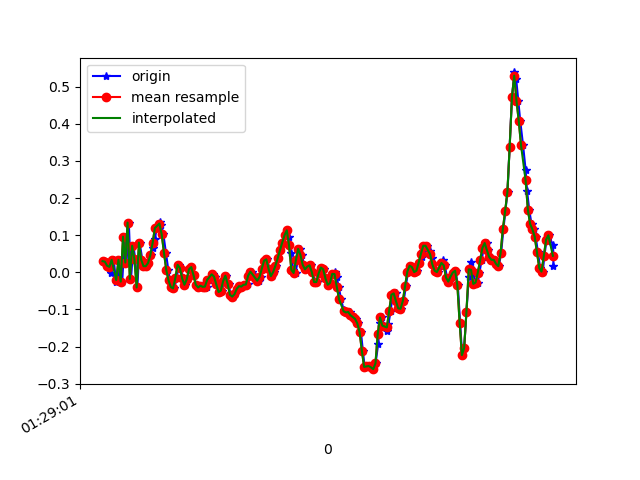

Source data for this figure (header and first rows):
1618190942122, 886605136158527, 0.03001314, -0.11048878, 0.00254046
1618190942151, 886605155198143, 0.02879, -0.1105, -0.02922
1618190942169, 886605174237743, 0.0178, -0.2559, -0.001125
1618190942185, 886605193252575, 0.03001, -0.01886, -0.03655
1618190942198, 886605212292191, -5.3010974E-4, -0.1032, -0.01701
1618190942218, 886605231283359, 0.03368, -0.02008, -0.04755
1618190942240, 886605250293599, -0.02619, 0.003132, -0.02189
1618190942255, 886605269328623, -0.01519, -0.07995, -0.03289
1618190942274, 886605288491562, 0.03368, 0.1803, -0.009677
1618190942293, 886605307526602, -0.02496, -0.06528, -0.01701
1618190942315, 886605326571498, 0.09599, 0.366, -0.02556
1618190942331, 886605345608906, 0.02635, -0.00542, -0.001125
1618190942351, 886605364646314, 0.1339, 0.3354, -0.04144
1618190942370, 886605383683754, -0.01763, 0.01413, -0.01701
1618190942391, 886605402696394, 0.07155, 0.04589, -0.0561
1618190942408, 886605421733802, 0.0349, -0.04574, -0.03655
1618190942426, 886605440769738, -0.04085, -0.09094, -0.04755
1618190942446, 886605459782282, 0.0801, 0.2011, -0.05488
1618190942470, 886605478819626, 0.03368, -0.01642, -0.05732
1618190942484, 886605497856970, 0.01657, 0.09843, -0.05122
1618190942503, 886605516894314, 0.01657, 0.04834, -0.02678
1618190942523, 886605535915178, 0.02513, 0.01535, -0.02189
1618190942546, 886605554952874, 0.0459, 0.01168, -0.01823
1618190942560, 886605573990570, 0.06667, 0.02146, -0.008455
1618190942579, 886605593028266, 0.08988, 0.03001, 0.008649
1618190942598, 886605612065962, 0.1192, 0.03734, 0.02575
1618190942621, 886605631079338, 0.1351, 0.03856, 0.04041
1618190942636, 886605650117098, 0.1278, 0.03001, 0.04408
1618190942655, 886605669154794, 0.1021, 0.01901, 0.03919
1618190942677, 886605688192554, 0.05323, 0.006797, 0.0282
1618190942698, 886605707230250, 0.0068, -0.01275, 0.02209
1618190942712, 886605726231274, -0.0213, -0.0213, 0.01109
1618190942731, 886605745268586, -0.03963, -0.01886, 9.7E-5
1618190942750, 886605764305898, -0.04329, -0.02008, -0.008455
1618190942773, 886605783343210, -0.01519, -0.01275, -0.003568
1618190942788, 886605802380586, 0.02024, -0.01031, 0.008649
1618190942807, 886605821417898, 0.01169, -0.01397, 0.01964
1618190942827, 886605840425514, -0.01641, -0.0213, 0.01964
1618190942849, 886605859462698, -0.03352, -0.0213, 0.0172
1618190942865, 886605878499882, -0.01886, -0.01642, 0.01231
1618190942883, 886605897537066, 0.008022, -0.004198, 0.006206
1618190942902, 886605916574250, 0.01413, -0.002977, 0.006206
1618190942927, 886605935615978, -0.00786, -0.009085, 0.001319
1618190942940, 886605954653290, -0.03352, -0.01275, -0.003568
1618190942960, 886605973690602, -0.04085, -0.01519, -0.00479
1618190942981, 886605992703082, -0.03596, -0.01886, -0.006012
1618190943000, 886606011740394, -0.03474, -0.0213, 0.003762
1618190943017, 886606030768362, -0.04329, -0.02252, 0.007427
1618190943036, 886606049805482, -0.0384, -0.02008, 0.01231
1618190943055, 886606068842474, -0.02008, -0.01031, 0.01598
1618190943080, 886606087879530, -0.005417, -0.002977, 0.01354
1618190943093, 886606106916586, -0.005417, 6.886502E-4, 0.01598
1618190943112, 886606125953642, -0.01153, -0.002977, 0.01598
1618190943131, 886606144979050, -0.0323, -0.006642, 0.01109
1618190943156, 886606163991146, -0.05306, -0.006642, 0.001319
1618190943169, 886606183027946, -0.0494, -0.004198, -0.01334
1618190943188, 886606202064746, -0.02374, -0.00542, -0.01701
1618190943207, 886606221101546, -0.009082, -0.009085, -0.01701
1618190943230, 886606240123754, -0.03107, -0.01764, -0.01456
1618190943245, 886606259160298, -0.06039, -0.02741, -0.02067
1618190943264, 886606278172010, -0.06528, -0.03108, -0.028
... 148 more rows
